pico-8 play session: no input (idle), after a click and taps of 🅾, ❎, 🅾+❎, 🅾 in the second before t = 0

[t = 1 s] idle ~1s (no d-pad/buttons)
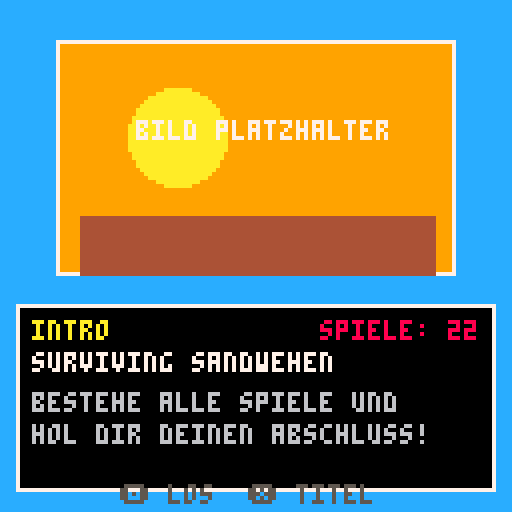

pico-8 cartridge
version 43
__lua__
-- surviving sandwehen
-- story + single meta cart

-- story_order is intentionally separate:
-- reorder this list later without touching
-- the single level menu below.
story_order={}

levels={
 {"alina",   "mensa escape"},
 {"alissa",  "schulweg"},
 {"damon",   "wort-sortierer"},
 {"elanur",  "hindernislauf"},
 {"elias",   "klassenzimmer"},
 {"emirhan", "faecher-sortierer"},
 {"illia",   "buecher-labyrinth"},
 {"issa",    "ball-chaos"},
 {"ivan",    "sandwehen"},
 {"jan",     "sammelspiel"},
 {"joud",    "pong-training"},
 {"lian",    "level"},
 {"mikolaj", "suchspiel"},
 {"musa",    "mach das"},
 {"nayla",   "level"},
 {"raphael", "level"},
 {"sam",     "schneeball"},
 {"samuel",  "verstecken"},
 {"sean",    "schneeball"},
 {"sophia",  "laufspiel"},
 {"toprak",  "basketball"},
 {"tyler",   "zu spaet"}
}

for i=1,#levels do add(story_order,i) end

-- cartdata works in pico-8 html exports.
-- slots: 0 mode, 1 story pos,
-- 2 reserved, 3 result from level
cartdata("surviving_sandwehen")

state="title"
sel=1
level_sel=1
blink=0
timer=0
lives=1
story_pos=1

function _init()
 local mode=dget(0)
 local result=dget(3)
 if result>0 then
  dset(3,0)
  if mode==1 then
   story_pos=max(1,dget(1))
   lives=max(0,dget(2))
   handle_story_result(result)
  else
   state="single"
  end
 else
  state="title"
 end
end

function handle_story_result(result)
 if result==1 then
  story_pos+=1
  dset(1,story_pos)
  if story_pos>#story_order then
   state="graduation"
  else
   launch_story_level()
  end
 else
  state="gameover"
 end
end

function _update60()
 blink=(blink+1)%60
 if state=="title" then update_title()
 elseif state=="single" then update_single()
 elseif state=="intro" then update_intro()
 elseif state=="graduation" then update_end_scene()
 elseif state=="gameover" then update_gameover()
 end
end

function update_title()
 if btnp(2) or btnp(3) then sel=3-sel sfx(0) end
 if btnp(4) or btnp(5) then
  if sel==1 then start_story()
  else state="single" end
  sfx(1)
 end
end

function start_story()
 lives=1
 story_pos=1
 dset(0,1)
 dset(1,story_pos)
 dset(2,lives)
 dset(3,0)
 state="intro"
end

function update_single()
 if btnp(2) then level_sel-=1 sfx(0) end
 if btnp(3) then level_sel+=1 sfx(0) end
 if level_sel<1 then level_sel=#levels end
 if level_sel>#levels then level_sel=1 end
 if btnp(5) then state="title" sfx(0) end
 if btnp(4) then
  dset(0,2)
  dset(1,level_sel)
  dset(3,0)
  sfx(1)
  load_level(level_sel)
 end
end

function update_intro()
 if btnp(5) then state="title" sfx(0) end
 if btnp(4) then
  dset(0,1)
  dset(1,story_pos)
  dset(2,lives)
  dset(3,0)
  sfx(1)
  launch_story_level()
 end
end

function update_gameover()
 if btnp(4) then
  launch_story_level()
 elseif btnp(5) then
  dset(0,0)
  dset(3,0)
  state="title"
  sfx(0)
 end
end

function launch_story_level()
 dset(0,1)
 dset(1,story_pos)
 dset(2,lives)
 dset(3,0)
 sfx(1)
 load_level(story_order[story_pos])
end

function update_end_scene()
 if btnp(4) or btnp(5) then
  dset(0,0)
  dset(1,1)
  dset(2,3)
  dset(3,0)
  state="title"
  sfx(0)
 end
end

function load_level(i)
 load(levels[i][1]..".p8")
end

function _draw()
 if state=="title" then draw_title()
 elseif state=="single" then draw_single()
 elseif state=="intro" then draw_intro()
 elseif state=="graduation" then draw_graduation()
 elseif state=="gameover" then draw_gameover()
 end
end

function draw_title()
 cls(1)
 map(0,0,0,0,16,16)
 for i=0,15 do line(0,i*8,127,i*8,5) end
 circfill(104,24,16,10)
 rectfill(0,88,127,127,4)
 print("surviving",45,20,7)
 print("sandwehen",43,29,10)
 print("abschluss-edition",31,39,6)
 draw_option(1,"story-modus",38,64)
 draw_option(2,"single-modus",38,76)
 print("⬆️⬇️ waehlen  🅾️ start",11,113,6)
end

function draw_option(n,t,x,y)
 local c=6
 if sel==n then
  rectfill(x-8,y-2,x+72,y+6,13)
  c=7
  if blink<30 then print("▶",x-6,y,c) end
 end
 print(t,x+4,y,c)
end

function draw_single()
 cls(1)
 rectfill(0,0,127,17,5)
 print("single-modus",40,6,7)
 print("⬆️⬇️ waehlen",7,113,6)
 print("🅾️ starten ❎ zurueck",61,113,6)
 local start=max(1,min(level_sel-4,#levels-7))
 for i=start,min(#levels,start+7) do
  local y=26+(i-start)*10
  local c=6
  if i==level_sel then
   rectfill(8,y-2,119,y+6,13)
   c=7
   if blink<30 then print("▶",11,y,c) end
  end
  print(levels[i][1]..": "..levels[i][2],20,y,c)
 end
end

function draw_intro()
 local li=story_order[story_pos]
 cls(12)
 draw_story_picture(li)
 rectfill(4,76,123,122,0)
 rect(4,76,123,122,7)
 print("intro",8,80,10)
 print("surviving sandwehen",8,88,7)
 print("bestehe alle spiele und",8,98,6)
 print("hol dir deinen abschluss!",8,106,6)
 print("spiele: "..#story_order,80,80,8)
 print("🅾️ los  ❎ titel",30,121,5)
end

function draw_story_picture(i)
 -- placeholder: later replace with
 -- spr()/map() calls per level.
 rectfill(14,10,113,68,9)
 rect(14,10,113,68,7)
 circfill(34+i%6*10,34,12,10)
 rectfill(20,54,108,68,4)
 print("bild platzhalter",34,30,7)
end

function draw_graduation()
 cls(12)
 rectfill(0,82,127,127,4)
 rectfill(18,48,109,82,5)
 rectfill(28,34,99,48,13)
 print("abschluss-zeremonie",25,18,7)
 spr(1,58,58)
 rectfill(50,52,78,65,7)
 print("zeugnis",52,56,0)
 print("geschafft!",43,92,10)
 print("du hast deinen abschluss",13,103,7)
 print("ueberlebt. glueckwunsch!",10,111,7)
 print("🅾️/❎ titel",42,121,5)
end

function draw_gameover()
 cls(2)
 rectfill(8,30,119,96,0)
 rect(8,30,119,96,8)
 print("leider nicht geschafft",22,42,8)
 print("die sandwehen waren",24,56,7)
 print("diesmal staerker.",31,64,7)
 print("einladung zur",34,78,10)
 print("nachpruefung!",34,86,10)
 print("🅾️ nochmal ❎ titel",24,111,5)
end
